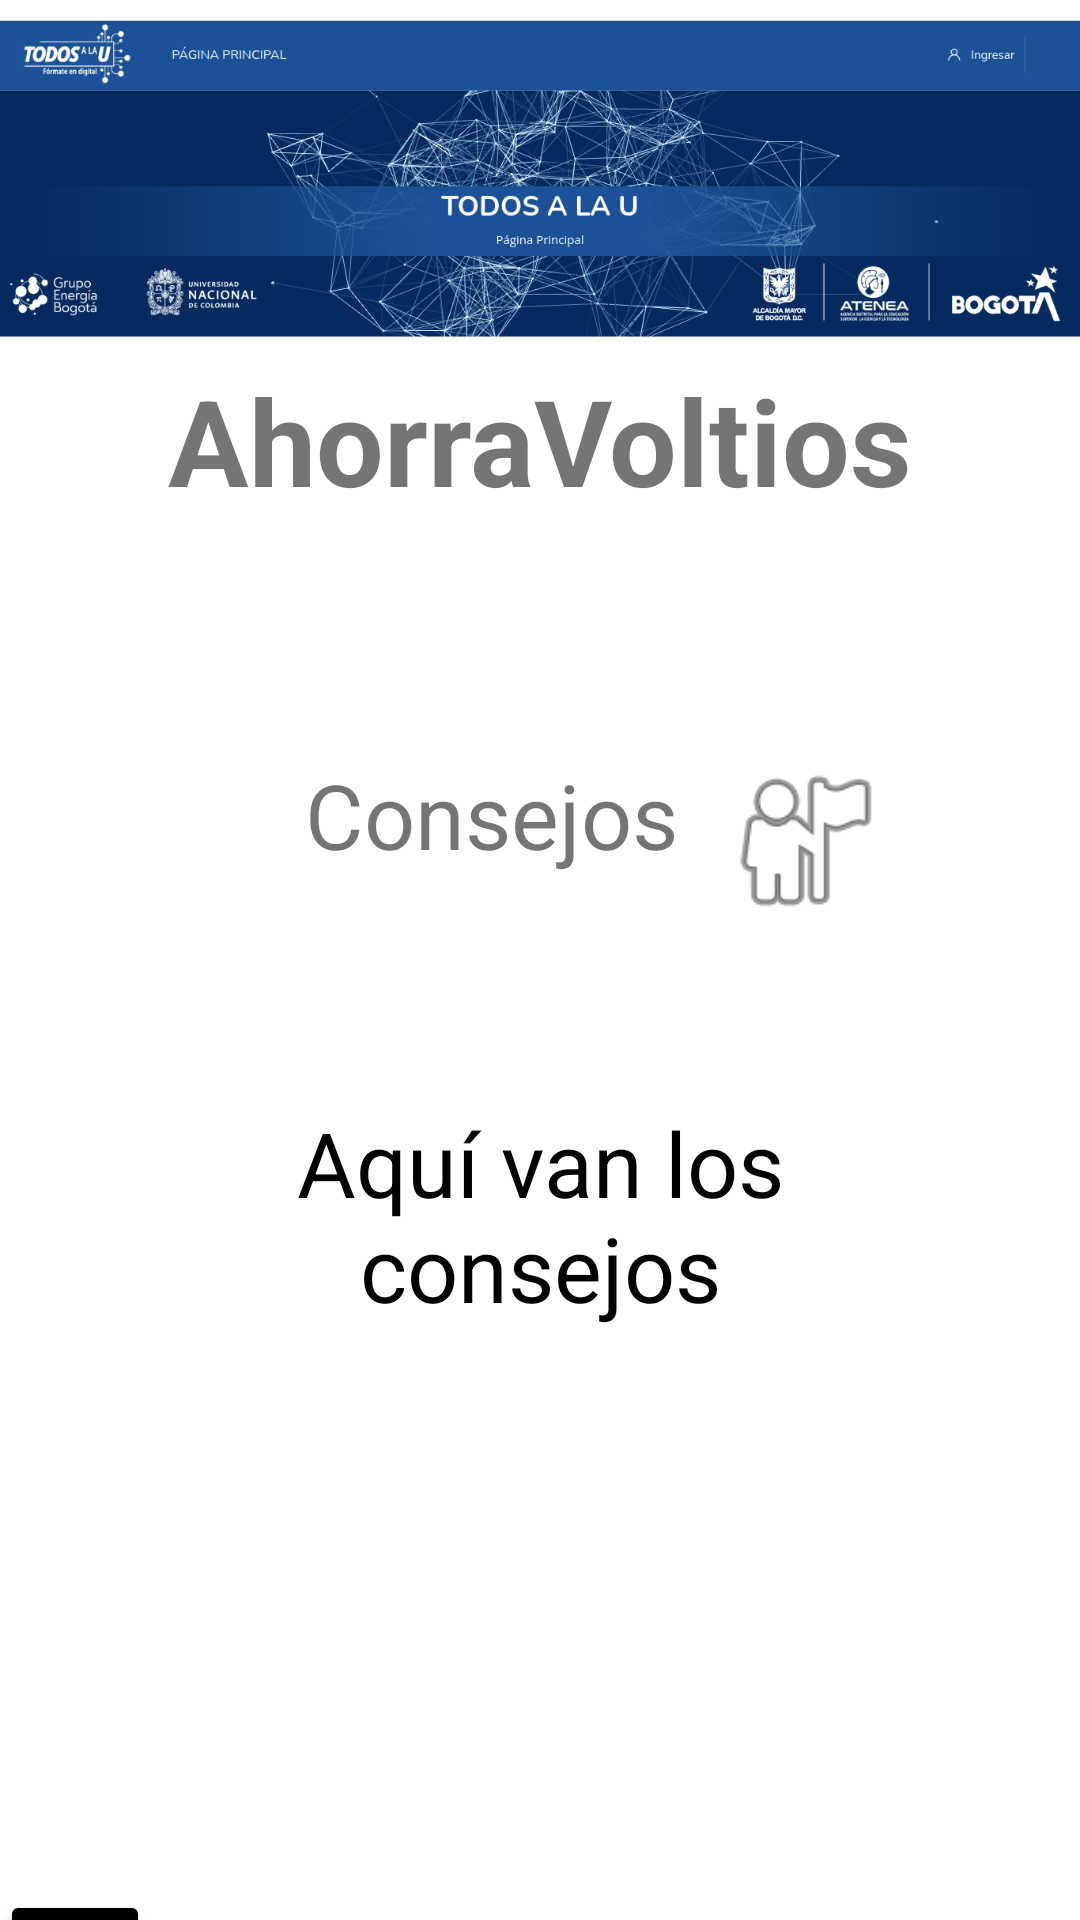

This screen was rendered from an Android layout file. Write that file and the resources it references.
<!-- AndroidManifest.xml: application theme Theme.AhorraVoltios -->
<!-- res/layout/activity_advice.xml -->
<?xml version="1.0" encoding="utf-8"?>
<androidx.constraintlayout.widget.ConstraintLayout xmlns:android="http://schemas.android.com/apk/res/android"
    xmlns:app="http://schemas.android.com/apk/res-auto"
    xmlns:tools="http://schemas.android.com/tools"
    android:layout_width="match_parent"
    android:layout_height="match_parent"
    tools:context=".Advice">


    <ImageView
        android:id="@+id/imageViewTopTitle"
        android:layout_width="wrap_content"
        android:layout_height="120dp"
        app:layout_constraintTop_toTopOf="parent"
        app:srcCompat="@drawable/toptitle" />

    <LinearLayout
        android:layout_width="match_parent"
        android:layout_height="0dp"
        android:layout_marginStart="50dp"
        android:layout_marginEnd="50dp"
        android:layout_marginBottom="110dp"
        android:orientation="vertical"
        app:layout_constraintBottom_toBottomOf="parent"
        app:layout_constraintEnd_toEndOf="parent"
        app:layout_constraintHorizontal_bias="1.0"
        app:layout_constraintStart_toStartOf="parent"
        app:layout_constraintTop_toBottomOf="@+id/imageViewTopTitle"
        app:layout_constraintVertical_bias="0.0">

        <TextView
            android:id="@+id/textViewTitle"
            android:layout_width="match_parent"
            android:layout_height="wrap_content"
            android:text="AhorraVoltios"
            android:textAlignment="center"
            android:textSize="40dp"
            android:textStyle="bold" />

        <Space
            android:layout_width="match_parent"
            android:layout_height="78dp" />

        <LinearLayout
            android:layout_width="match_parent"
            android:layout_height="58dp"
            android:orientation="horizontal">

            <TextView
                android:id="@+id/textView13"
                android:layout_width="wrap_content"
                android:layout_height="wrap_content"
                android:layout_weight="1"
                android:text="Consejos"
                android:textAlignment="textEnd"
                android:textSize="30dp" />

            <ImageView
                android:id="@+id/imageView2"
                android:layout_width="wrap_content"
                android:layout_height="58dp"
                android:layout_weight="1"
                app:srcCompat="@android:drawable/ic_menu_myplaces" />
        </LinearLayout>

        <Space
            android:layout_width="match_parent"
            android:layout_height="58dp" />

        <TextView
            android:id="@+id/textConsejos"
            android:layout_width="match_parent"
            android:layout_height="wrap_content"
            android:textSize="30dp"
            android:textAlignment="center"
            android:textColor="@color/black"
            android:text="Aquí van los consejos" />

    </LinearLayout>

    <LinearLayout
        android:layout_width="match_parent"
        android:layout_height="match_parent"
        android:layout_marginTop="630dp"
        android:orientation="vertical"
        app:layout_constraintBottom_toBottomOf="parent"
        app:layout_constraintTop_toTopOf="parent">


        <LinearLayout
            android:layout_width="match_parent"
            android:layout_height="50sp"
            android:orientation="horizontal">

            <Button
                android:id="@+id/botonRetroceso4"
                android:layout_width="50sp"
                android:layout_height="wrap_content"
                android:backgroundTint="@color/black"
                app:icon="@android:drawable/ic_menu_revert" />

            <Space
                android:layout_width="wrap_content"
                android:layout_height="wrap_content"
                android:layout_weight="1" />
        </LinearLayout>

        <ImageView
            android:id="@+id/imageView"
            android:layout_width="match_parent"
            android:layout_height="40dp"
            app:srcCompat="@drawable/buttontitle" />

    </LinearLayout>

</androidx.constraintlayout.widget.ConstraintLayout>
<!-- resources referenced by this layout -->
<resources>
  <!-- drawable buttontitle: png bitmap (drawable, 38782 bytes) -->
  <!-- drawable toptitle: png bitmap (drawable, 251215 bytes) -->
  <style name="Theme.AhorraVoltios" parent="Theme.MaterialComponents.DayNight.DarkActionBar">
          
          <item name="colorPrimary">@color/purple_500</item>
          <item name="colorPrimaryVariant">@color/purple_700</item>
          <item name="colorOnPrimary">@color/white</item>
          
          <item name="colorSecondary">@color/teal_200</item>
          <item name="colorSecondaryVariant">@color/teal_700</item>
          <item name="colorOnSecondary">@color/black</item>
          
          <item name="android:statusBarColor">?attr/colorPrimaryVariant</item>
          
      </style>
  <!-- not gathered from this repository: default colours our renderer supplied (Android Studio template values) -->
  <color name="purple_500">#FF6200EE</color>
  <color name="purple_700">#FF3700B3</color>
  <color name="teal_200">#FF03DAC5</color>
  <color name="teal_700">#FF018786</color>
  <color name="black">#FF000000</color>
  <color name="white">#FFFFFFFF</color>
</resources>
